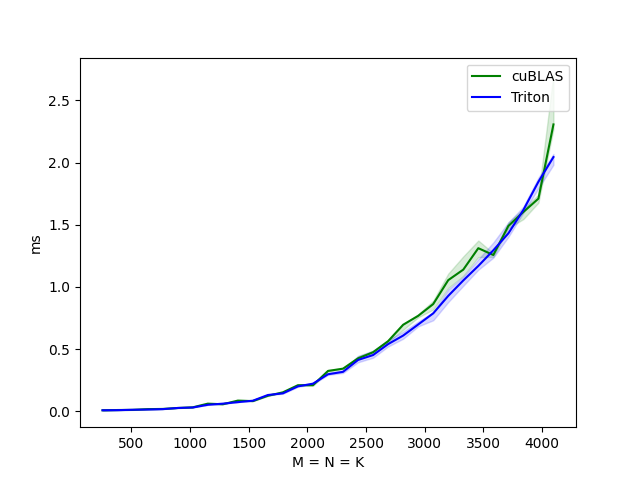

Data behind this chart, as committed beside it:
M, cuBLAS, Triton
256.0, 0.0, 0.0
384.0, 0.0, 0.0
512.0, 0.0, 0.0
640.0, 0.0, 0.0
768.0, 0.0, 0.0
896.0, 0.0, 0.0
1024, 0.0, 0.0
1152, 0.1, 0.1
1280, 0.1, 0.1
1408, 0.1, 0.1
1536, 0.1, 0.1
1664, 0.1, 0.1
1792, 0.2, 0.1
1920, 0.2, 0.2
2048, 0.2, 0.2
2176, 0.3, 0.3
2304, 0.3, 0.3
2432, 0.4, 0.4
2560, 0.5, 0.5
2688, 0.6, 0.5
2816, 0.7, 0.6
2944, 0.8, 0.7
3072, 0.9, 0.8
3200, 1.1, 0.9
3328, 1.1, 1.1
3456, 1.3, 1.2
3584, 1.3, 1.3
3712, 1.5, 1.4
3840, 1.6, 1.6
3968, 1.7, 1.8
4096, 2.3, 2.0
